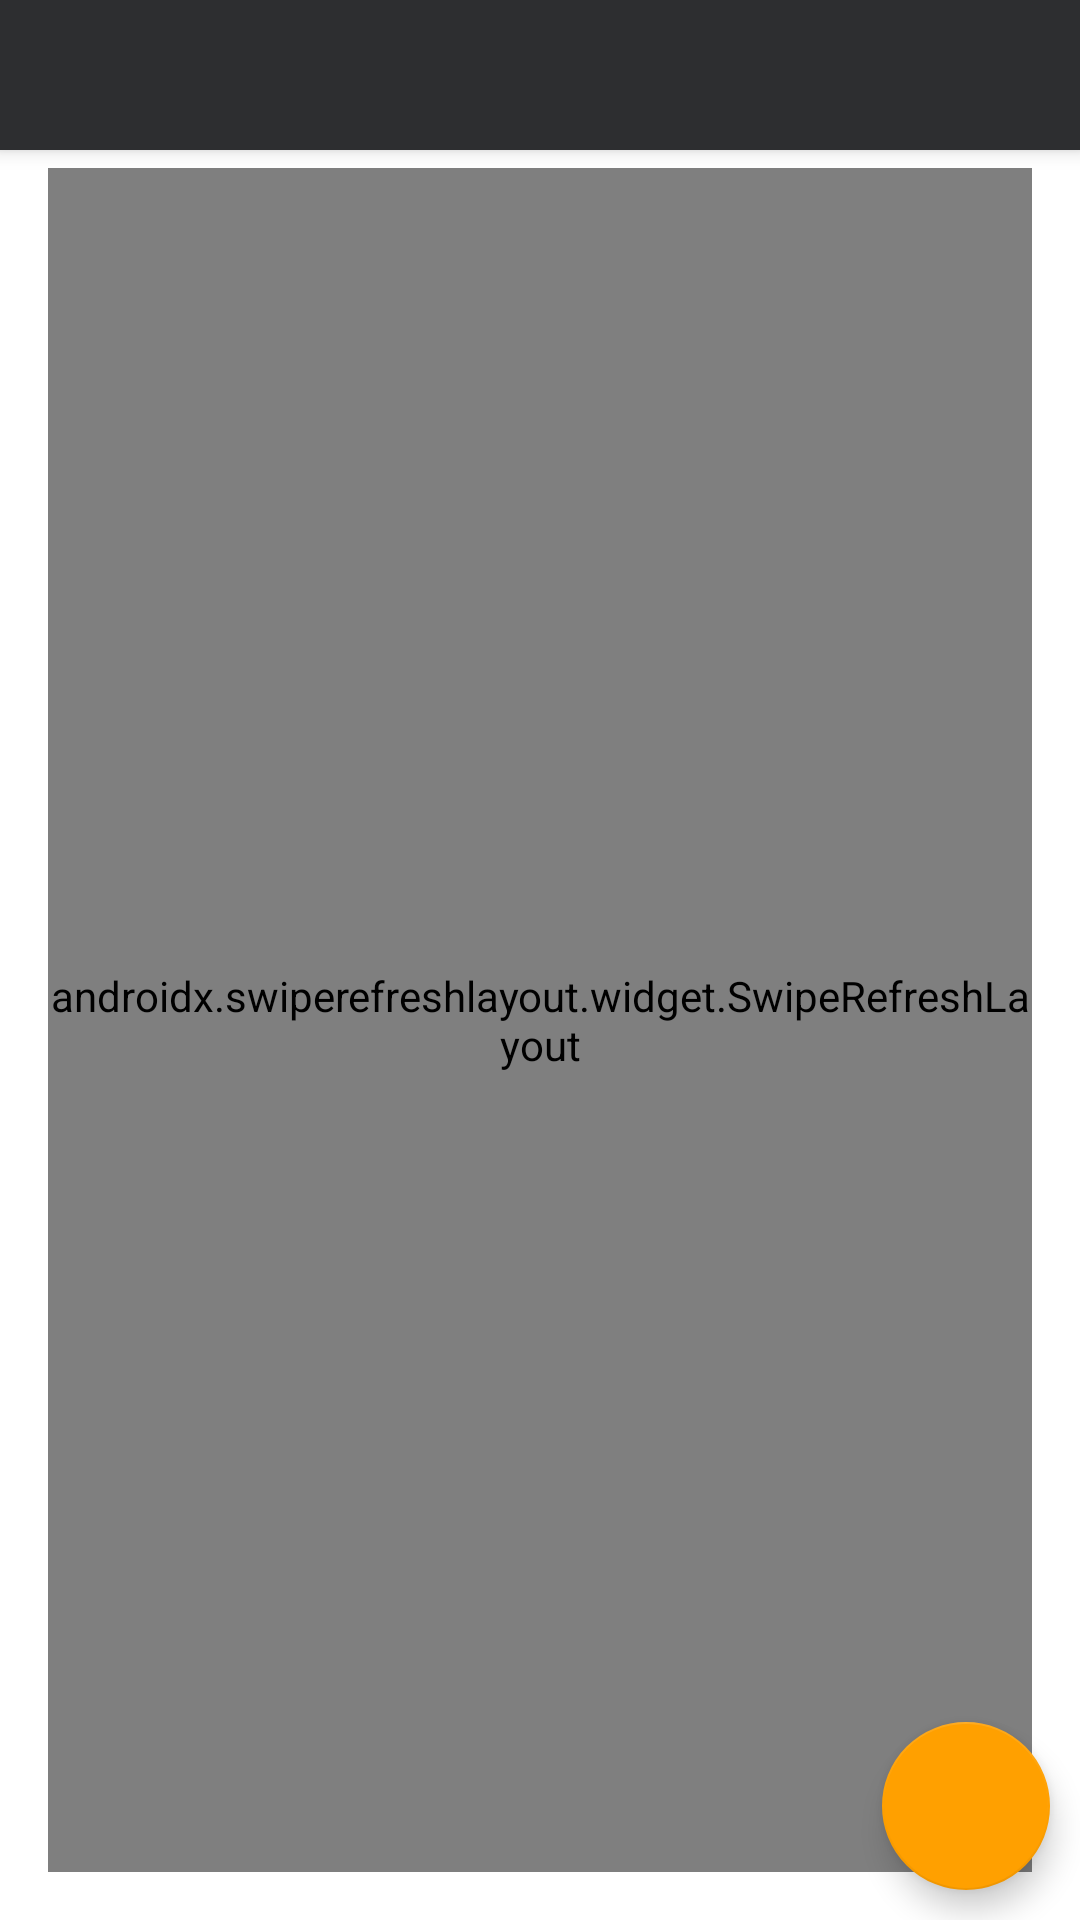

Android layout source for this screen:
<!-- AndroidManifest.xml: application theme Theme.TasksManager -->
<!-- res/layout/app_bar_main.xml -->
<?xml version="1.0" encoding="utf-8"?>
<androidx.coordinatorlayout.widget.CoordinatorLayout
    xmlns:android="http://schemas.android.com/apk/res/android"
    android:layout_width="match_parent"
    android:layout_height="match_parent"
    xmlns:app="http://schemas.android.com/apk/res-auto"
    android:background="@color/white"
    xmlns:tools="http://schemas.android.com/tools"
    tools:context=".activitys.MainActivity">
    
    
    <com.google.android.material.appbar.AppBarLayout
        android:layout_width="match_parent"
        android:backgroundTint="@color/toolbarColor"
        android:layout_height="50dp">

        <androidx.appcompat.widget.Toolbar
            android:id="@+id/toolbar_main_activity"
            android:layout_width="match_parent"
            android:layout_height="wrap_content"/>

    </com.google.android.material.appbar.AppBarLayout>


    <include layout="@layout/content_main" />
    
    
    <com.google.android.material.floatingactionbutton.FloatingActionButton
        android:id="@+id/fab_create_board"
        android:layout_width="wrap_content"
        android:layout_height="wrap_content"
        app:backgroundTint="@color/T00"
        android:layout_gravity="bottom|end"
        android:src="@drawable/ic_add"
        android:layout_margin="10dp"/>

</androidx.coordinatorlayout.widget.CoordinatorLayout>
<!-- res/layout/content_main.xml (included above) -->
<?xml version="1.0" encoding="utf-8"?>
<androidx.constraintlayout.widget.ConstraintLayout
    xmlns:android="http://schemas.android.com/apk/res/android"
    android:layout_width="match_parent"
    android:layout_height="match_parent"
    xmlns:tools="http://schemas.android.com/tools"
    xmlns:app="http://schemas.android.com/apk/res-auto"
    android:gravity="center"
    android:orientation="vertical"
    android:padding="16dp"
    tools:context=".activitys.MainActivity">


    <androidx.swiperefreshlayout.widget.SwipeRefreshLayout
        android:id="@+id/swipeRefreshLayout"
        android:layout_marginTop="40dp"
        android:layout_width="match_parent"
        android:layout_height="match_parent">


    <androidx.recyclerview.widget.RecyclerView
        android:id="@+id/recyclerView"
        android:layout_width="match_parent"
        android:layout_height="match_parent"
        android:layout_marginTop="40dp"
        app:layout_constraintBottom_toBottomOf="parent"
        app:layout_constraintEnd_toEndOf="parent"
        app:layout_constraintHorizontal_bias="0.5"
        app:layout_constraintStart_toStartOf="parent"
        />

    </androidx.swiperefreshlayout.widget.SwipeRefreshLayout>



</androidx.constraintlayout.widget.ConstraintLayout>
<!-- resources referenced by this layout -->
<resources>
  <color name="T00">#FFA000</color>
  <color name="toolbarColor">#2D2E30</color>
  <color name="white">#FFFFFFFF</color>
  <style name="Theme.TasksManager" parent="Theme.MaterialComponents.Light.NoActionBar">
          
          <item name="colorPrimary">@color/black</item>
          <item name="colorPrimaryDark">@color/black</item>
          <item name="colorAccent">@color/black</item>
  
          
      </style>
  <color name="black">#FF000000</color>
</resources>
